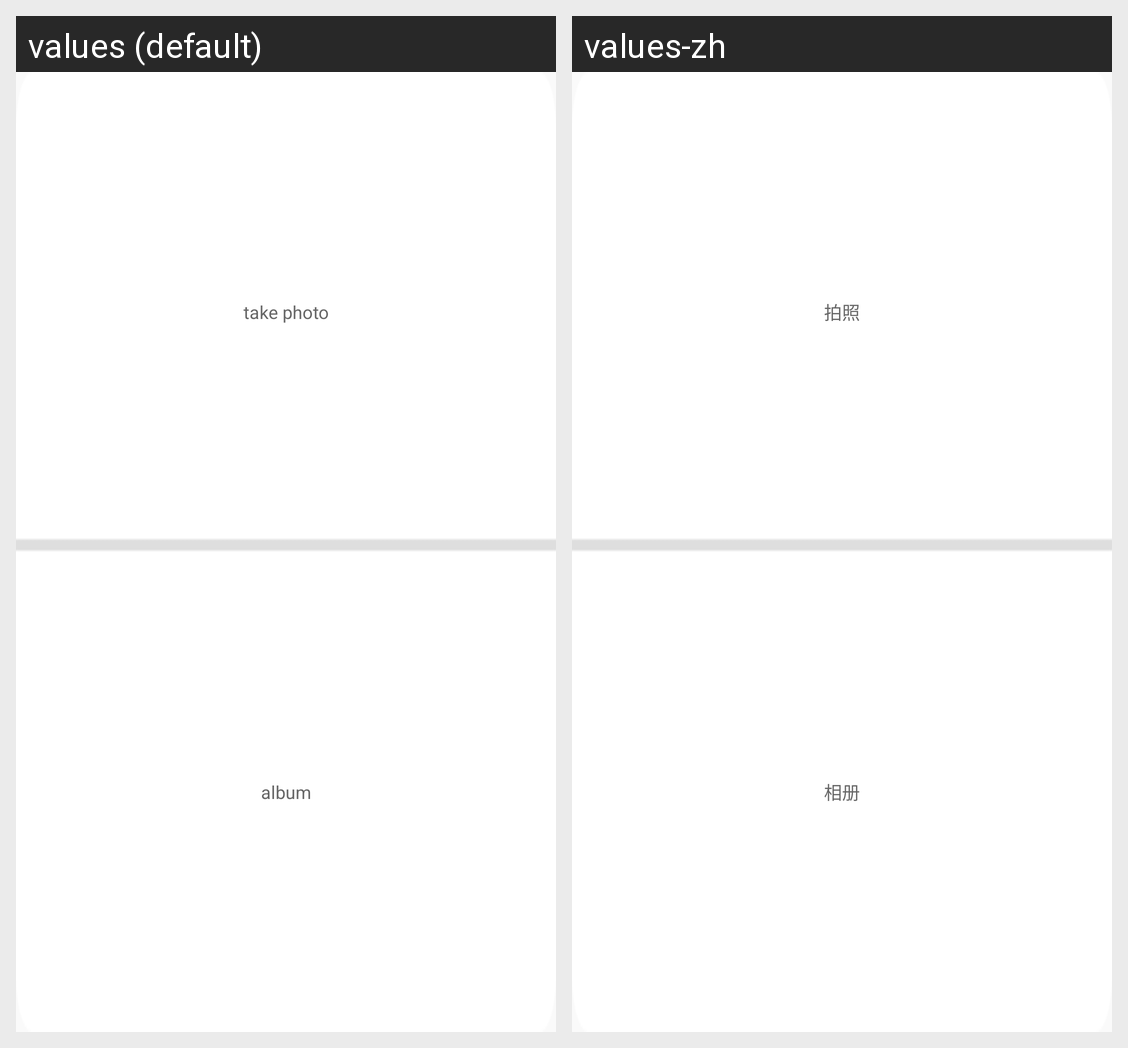

Locale-by-locale string values for the Android screen shown in this grid:
Android screen res/layout/dialog_avatar_choose.xml rendered under 2 locales, left to right: values (default), values-zh. Device: Nexus 5 (rendered at 1080×1920; each locale shown at half size, 540×960, under a caption strip naming it); theme AppTheme.
Strings drawn on this screen, with the default value and each locale's value (text and hints the layout hard-codes, and strings that could not be matched under every locale, appear in the picture but are not listed):

take_photo
  values: take photo
  values-zh: 拍照

album
  values: album
  values-zh: 相册
